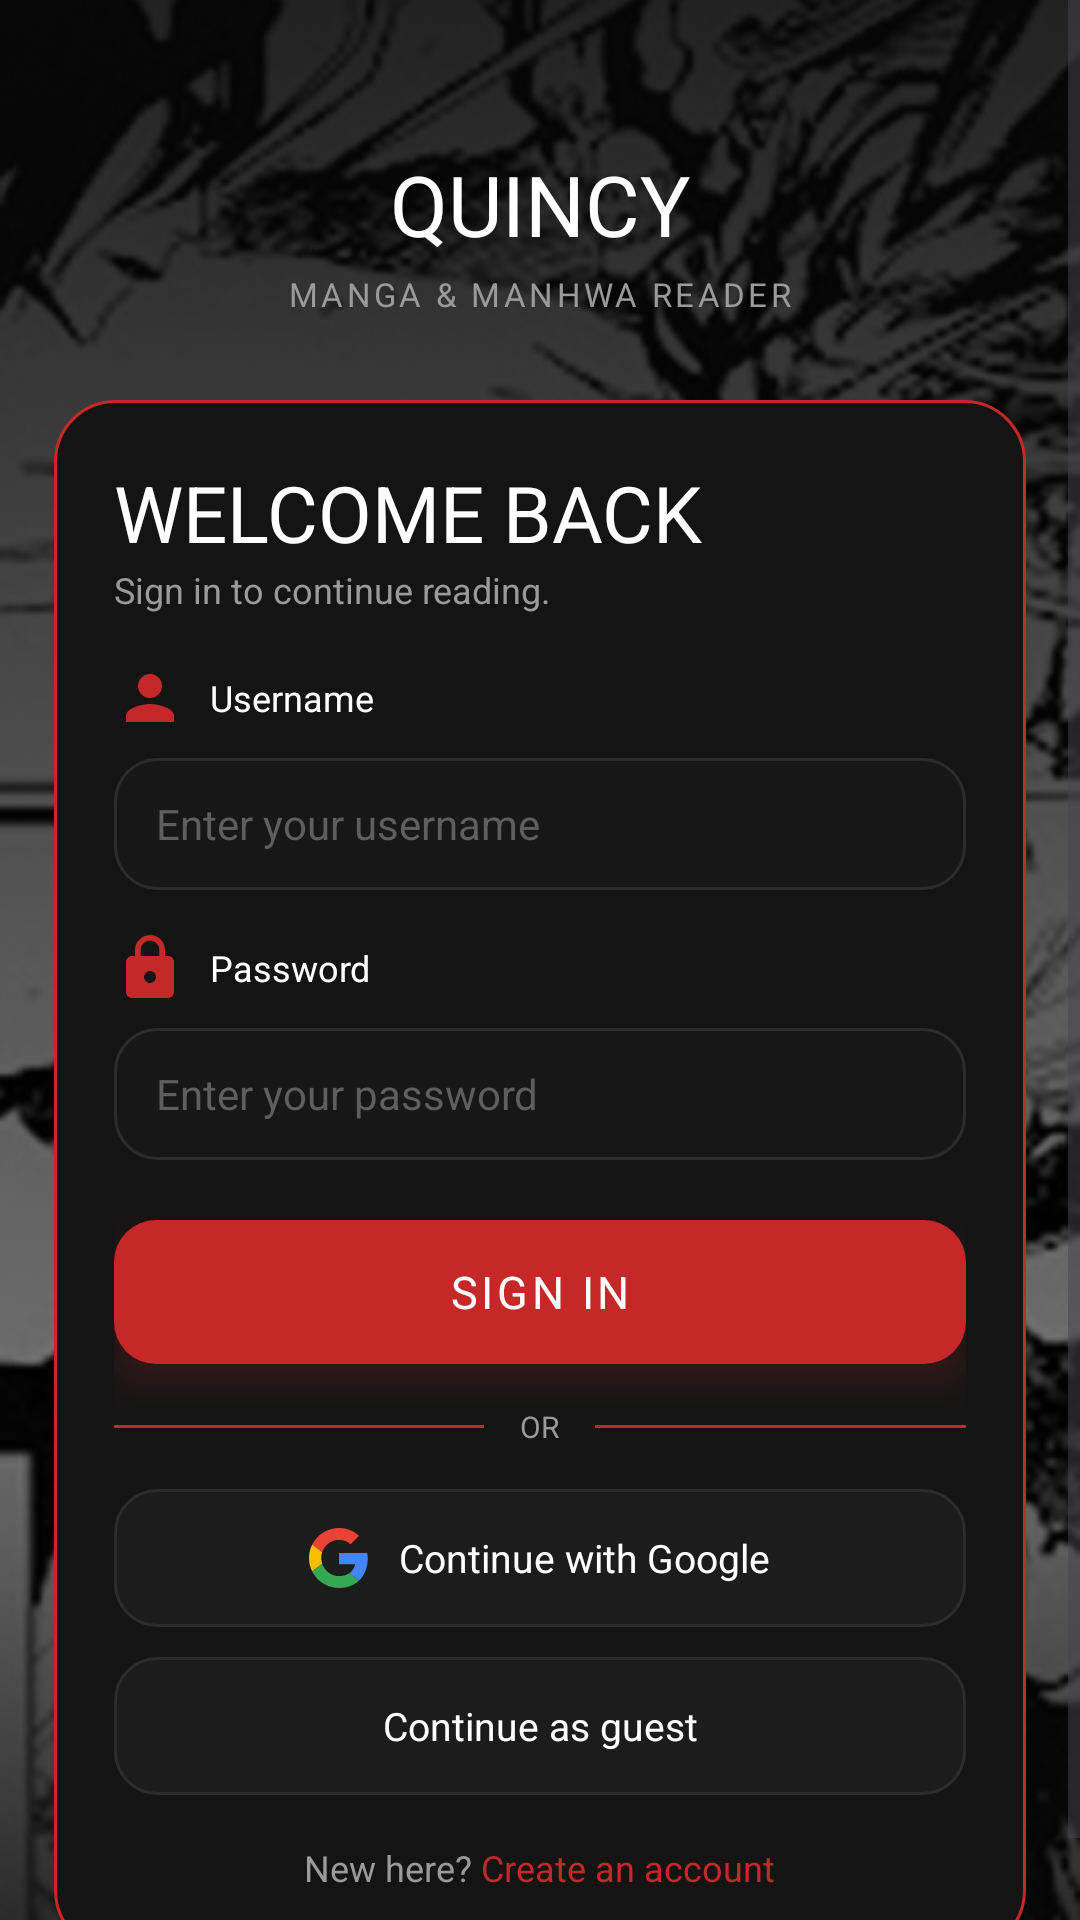

The Android layout XML behind this screen, and the referenced resources:
<!-- AndroidManifest.xml: application theme Theme.Quincy -->
<!-- res/layout/activity_login.xml -->
<?xml version="1.0" encoding="utf-8"?>
<FrameLayout xmlns:android="http://schemas.android.com/apk/res/android"
    android:layout_width="match_parent"
    android:layout_height="match_parent"
    android:background="@color/quincy_bg">

    <ImageView
        android:layout_width="match_parent"
        android:layout_height="match_parent"
        android:contentDescription="@null"
        android:scaleType="centerCrop"
        android:src="@drawable/bg_login" />

    <ScrollView
        android:layout_width="match_parent"
        android:layout_height="match_parent"
        android:fillViewport="true">

        <LinearLayout
            android:layout_width="match_parent"
            android:layout_height="wrap_content"
            android:layout_gravity="center"
            android:gravity="center_horizontal"
            android:orientation="vertical"
            android:padding="18dp">

            <ImageView
                android:layout_width="44dp"
                android:layout_height="44dp"
                android:contentDescription="Logo Quincy"
                android:src="@drawable/ic_search_genre" />

            <TextView
                android:layout_width="wrap_content"
                android:layout_height="wrap_content"
                android:layout_marginTop="16dp"
                android:text="QUINCY"
                android:textColor="@color/quincy_text"
                android:textSize="28sp" />

            <TextView
                android:layout_width="wrap_content"
                android:layout_height="wrap_content"
                android:layout_marginTop="4dp"
                android:letterSpacing="0.1"
                android:text="MANGA &amp; MANHWA READER"
                android:textColor="@color/quincy_text_muted"
                android:textSize="11sp" />

            
            <LinearLayout
                android:layout_width="match_parent"
                android:layout_height="wrap_content"
                android:layout_marginTop="28dp"
                android:background="@drawable/bg_card"
                android:orientation="vertical"
                android:padding="20dp">

                <TextView
                    android:layout_width="wrap_content"
                    android:layout_height="wrap_content"
                    android:text="WELCOME BACK"
                    android:textColor="@color/quincy_text"
                    android:textSize="26sp" />

                <TextView
                    android:layout_width="wrap_content"
                    android:layout_height="wrap_content"
                    android:text="Sign in to continue reading."
                    android:textColor="@color/quincy_text_muted"
                    android:textSize="12sp" />

                
                <TextView
                    android:layout_width="wrap_content"
                    android:layout_height="wrap_content"
                    android:layout_marginTop="16dp"
                    android:gravity="center"
                    android:drawableStart="@drawable/ic_user"
                    android:drawablePadding="8dp"
                    android:text="Username"
                    android:textColor="@color/quincy_text"
                    android:textSize="12sp" />

                <EditText
                    android:id="@+id/etUsername"
                    android:layout_width="match_parent"
                    android:layout_height="44dp"
                    android:layout_marginTop="8dp"
                    android:background="@drawable/bg_input"
                    android:hint="Enter your username"
                    android:inputType="text"
                    android:paddingHorizontal="14dp"
                    android:textColor="@color/quincy_text"
                    android:textColorHint="@color/quincy_hint"
                    android:textSize="14sp" />

                
                <TextView
                    android:layout_width="wrap_content"
                    android:layout_height="wrap_content"
                    android:layout_marginTop="14dp"
                    android:gravity="center"
                    android:drawableStart="@drawable/ic_lock"
                    android:drawablePadding="8dp"
                    android:text="Password"
                    android:textColor="@color/quincy_text"
                    android:textSize="12sp" />

                <EditText
                    android:id="@+id/etPassword"
                    android:layout_width="match_parent"
                    android:layout_height="44dp"
                    android:layout_marginTop="8dp"
                    android:background="@drawable/bg_input"
                    android:hint="Enter your password"
                    android:inputType="textPassword"
                    android:paddingHorizontal="14dp"
                    android:textColor="@color/quincy_text"
                    android:textColorHint="@color/quincy_hint"
                    android:textSize="14sp" />

                

                
                <TextView
                    android:id="@+id/btnSignIn"
                    android:layout_width="match_parent"
                    android:layout_height="48dp"
                    android:layout_marginTop="20dp"
                    android:background="@drawable/bg_btn_red"
                    android:elevation="8dp"
                    android:gravity="center"
                    android:letterSpacing="0.08"
                    android:outlineSpotShadowColor="@color/quincy_red"
                    android:text="SIGN IN"
                    android:textColor="@color/quincy_text"
                    android:textSize="15sp" />

                <LinearLayout
                    android:layout_width="match_parent"
                    android:layout_height="wrap_content"
                    android:layout_marginTop="14dp"
                    android:gravity="center_vertical"
                    android:orientation="horizontal">

                    <View
                        android:layout_width="0dp"
                        android:layout_height="1dp"
                        android:layout_weight="1"
                        android:background="@color/quincy_card_border" />

                    <TextView
                        android:layout_width="wrap_content"
                        android:layout_height="wrap_content"
                        android:paddingHorizontal="12dp"
                        android:text="OR"
                        android:textColor="@color/quincy_text_muted"
                        android:textSize="10sp" />

                    <View
                        android:layout_width="0dp"
                        android:layout_height="1dp"
                        android:layout_weight="1"
                        android:background="@color/quincy_card_border" />
                </LinearLayout>

                
                <LinearLayout
                    android:id="@+id/btnGoogle"
                    android:layout_width="match_parent"
                    android:layout_height="46dp"
                    android:layout_marginTop="14dp"
                    android:background="@drawable/bg_btn_dark"
                    android:clickable="true"
                    android:focusable="true"
                    android:gravity="center"
                    android:orientation="horizontal">

                    <ImageView
                        android:layout_width="20dp"
                        android:layout_height="20dp"
                        android:contentDescription="@null"
                        android:src="@drawable/ic_google" />

                    <TextView
                        android:layout_width="wrap_content"
                        android:layout_height="wrap_content"
                        android:layout_marginStart="10dp"
                        android:text="Continue with Google"
                        android:textColor="@color/quincy_text"
                        android:textSize="13sp" />
                </LinearLayout>

                
                <TextView
                    android:id="@+id/btnGuest"
                    android:layout_width="match_parent"
                    android:layout_height="46dp"
                    android:layout_marginTop="10dp"
                    android:background="@drawable/bg_btn_dark"
                    android:gravity="center"
                    android:text="Continue as guest"
                    android:textColor="@color/quincy_text"
                    android:textSize="13sp" />

                
                <LinearLayout
                    android:layout_width="wrap_content"
                    android:layout_height="wrap_content"
                    android:layout_gravity="center_horizontal"
                    android:layout_marginTop="16dp"
                    android:orientation="horizontal">

                    <TextView
                        android:layout_width="wrap_content"
                        android:layout_height="wrap_content"
                        android:text="New here? "
                        android:textColor="@color/quincy_text_muted"
                        android:textSize="12sp" />

                    <TextView
                        android:id="@+id/tvCreateAccount"
                        android:layout_width="wrap_content"
                        android:layout_height="wrap_content"
                        android:text="Create an account"
                        android:textColor="@color/quincy_red"
                        android:textSize="12sp" />
                </LinearLayout>
            </LinearLayout>
        </LinearLayout>
    </ScrollView>
</FrameLayout>
<!-- resources referenced by this layout -->
<resources>
  <color name="quincy_bg">#121212</color>
  <color name="quincy_card_border">#C62828</color>
  <color name="quincy_hint">#5E5E5E</color>
  <color name="quincy_red">#C62828</color>
  <color name="quincy_text">#FFFFFF</color>
  <color name="quincy_text_muted">#9A9A9A</color>
  <!-- drawable bg_btn_dark (drawable) -->
  <shape xmlns:android="http://schemas.android.com/apk/res/android">
      <solid android:color="@color/quincy_dark_btn"/>
      <stroke android:width="1dp" android:color="@color/quincy_input_border"/>
      <corners android:radius="14dp"/>
  </shape>
  <!-- drawable bg_btn_red (drawable) -->
  <shape xmlns:android="http://schemas.android.com/apk/res/android">
      <solid android:color="@color/quincy_red"/>
      <corners android:radius="14dp"/>
  </shape>
  <!-- drawable bg_card (drawable) -->
  <?xml version="1.0" encoding="utf-8"?>
  <shape xmlns:android="http://schemas.android.com/apk/res/android">
      <solid android:color="@color/quincy_card"/>
      <stroke android:width="1dp" android:color="@color/quincy_card_border"/>
      <corners android:radius="20dp"/>
  </shape>
  <!-- drawable bg_input (drawable) -->
  <shape xmlns:android="http://schemas.android.com/apk/res/android">
      <solid android:color="@color/quincy_input"/>
      <stroke android:width="1dp"
      android:color="@color/quincy_input_border"/>
      <corners android:radius="14dp"/>
  </shape>
  <!-- drawable bg_login: png bitmap (drawable, 195419 bytes) -->
  <!-- drawable ic_google (drawable) -->
  <vector xmlns:android="http://schemas.android.com/apk/res/android"
      android:width="24dp"
      android:height="24dp"
      android:viewportWidth="48"
      android:viewportHeight="48">
      <path
          android:fillColor="#EA4335"
          android:pathData="M24,9.5c3.54,0 6.71,1.22 9.21,3.6l6.85,-6.85C35.9,2.38 30.47,0 24,0 14.62,0 6.51,5.38 2.56,13.22l7.98,6.19C12.43,13.72 17.74,9.5 24,9.5z" />
      <path
          android:fillColor="#4285F4"
          android:pathData="M46.98,24.55c0,-1.57 -0.15,-3.09 -0.38,-4.55H24v9.02h12.94c-0.58,2.96 -2.26,5.48 -4.78,7.18l7.73,6c4.51,-4.18 7.09,-10.36 7.09,-17.65z" />
      <path
          android:fillColor="#FBBC05"
          android:pathData="M10.53,28.59c-0.48,-1.45 -0.76,-2.99 -0.76,-4.59s0.27,-3.14 0.76,-4.59l-7.98,-6.19C0.92,16.46 0,20.12 0,24c0,3.88 0.92,7.54 2.56,10.78l7.97,-6.19z" />
      <path
          android:fillColor="#34A853"
          android:pathData="M24,48c6.48,0 11.93,-2.13 15.89,-5.81l-7.73,-6c-2.15,1.45 -4.92,2.3 -8.16,2.3 -6.26,0 -11.57,-4.22 -13.47,-9.91l-7.98,6.19C6.51,42.62 14.62,48 24,48z" />
  </vector>
  <!-- drawable ic_lock (drawable) -->
  <vector xmlns:android="http://schemas.android.com/apk/res/android" android:height="24dp" android:tint="#C52828" android:viewportHeight="24" android:viewportWidth="24" android:width="24dp">
        
      <path android:fillColor="@android:color/white" android:pathData="M18,8h-1L17,6c0,-2.76 -2.24,-5 -5,-5S7,3.24 7,6v2L6,8c-1.1,0 -2,0.9 -2,2v10c0,1.1 0.9,2 2,2h12c1.1,0 2,-0.9 2,-2L20,10c0,-1.1 -0.9,-2 -2,-2zM12,17c-1.1,0 -2,-0.9 -2,-2s0.9,-2 2,-2 2,0.9 2,2 -0.9,2 -2,2zM15.1,8L8.9,8L8.9,6c0,-1.71 1.39,-3.1 3.1,-3.1 1.71,0 3.1,1.39 3.1,3.1v2z"/>
      
  </vector>
  <!-- drawable ic_user (drawable) -->
  <vector xmlns:android="http://schemas.android.com/apk/res/android" android:height="24dp" android:tint="#C52828" android:viewportHeight="24" android:viewportWidth="24" android:width="24dp">
        
      <path android:fillColor="@android:color/white" android:pathData="M12,12c2.21,0 4,-1.79 4,-4s-1.79,-4 -4,-4 -4,1.79 -4,4 1.79,4 4,4zM12,14c-2.67,0 -8,1.34 -8,4v2h16v-2c0,-2.66 -5.33,-4 -8,-4z"/>
      
  </vector>
  <style name="Theme.Quincy" parent="Base.Theme.Quincy" />
  <color name="quincy_dark_btn">#1C1C1C</color>
  <color name="quincy_input_border">#2C2C2C</color>
  <color name="quincy_card">#141414</color>
  <color name="quincy_input">#171717</color>
  <style name="Base.Theme.Quincy" parent="Theme.Material3.DayNight.NoActionBar">
          
          
      </style>
</resources>
